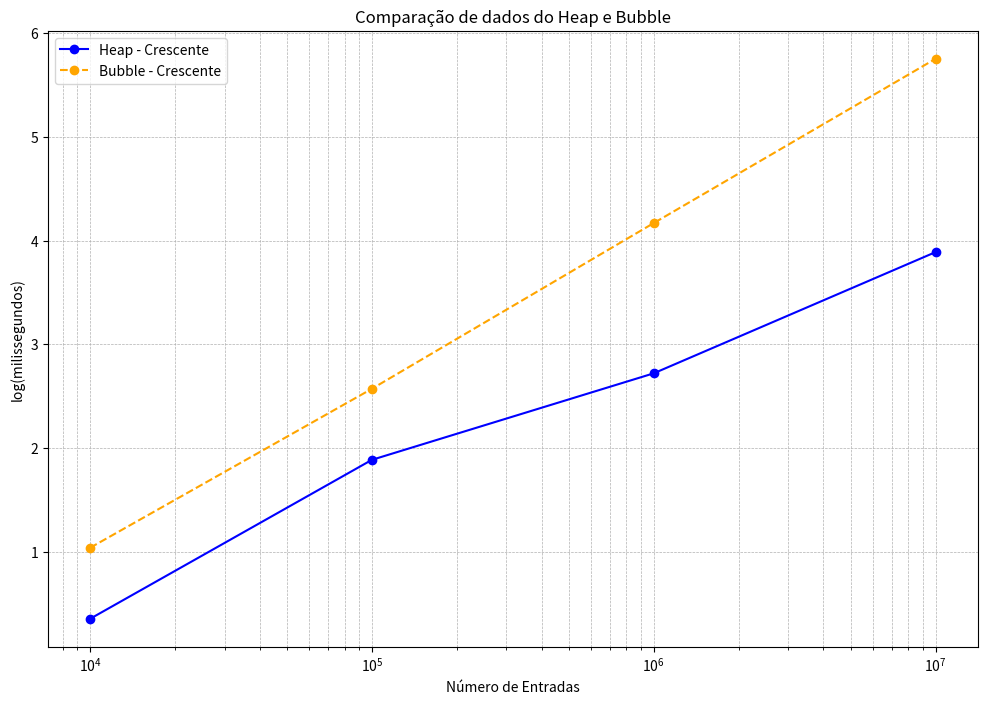

Python code for this plot:
import matplotlib.pyplot as plt
import numpy as np

# Dados atualizados
entradas = [10**4, 10**5, 10**6, 10**7]

# Dados crescentes para Heap
scores_crescente_heap = [2.270, 77.285, 527.000, 7761.211]
log_scores_crescente_heap = np.log10(scores_crescente_heap)

# Dados crescentes para Bubble
scores_crescente_bubble = [10.978, 373.937, 14781.964, 565984.556]
log_scores_crescente_bubble = np.log10(scores_crescente_bubble)

# Cria o gráfico
plt.figure(figsize=(12, 8))

# Linha para dados crescentes de Heap
plt.plot(entradas, log_scores_crescente_heap, marker='o', linestyle='-', color='b', label='Heap - Crescente')

# Linha para dados crescentes de Bubble
plt.plot(entradas, log_scores_crescente_bubble, marker='o', linestyle='--', color='orange', label='Bubble - Crescente')

# Define os rótulos dos eixos
plt.xlabel('Número de Entradas')
plt.ylabel('log(milissegundos)')
plt.xscale('log')  # Usa escala logarítmica para o eixo x
plt.title('Comparação de dados do Heap e Bubble')

# Adiciona a legenda
plt.legend()

# Exibe o gráfico
plt.grid(True, which='both', linestyle='--', linewidth=0.5)
plt.show()
